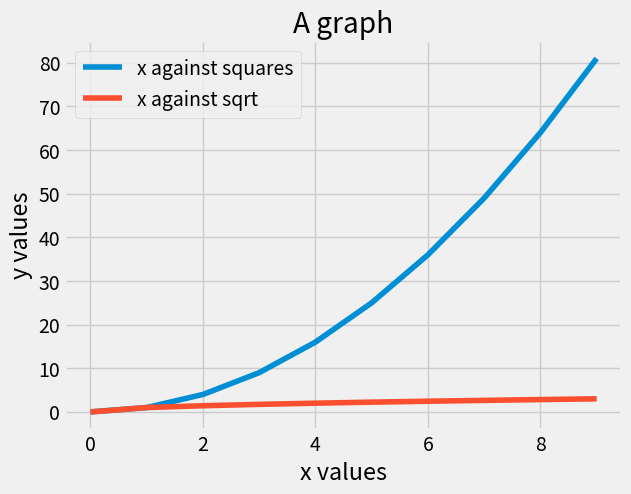

Reproduce this figure in Python.
import matplotlib.pyplot as plt 
import numpy as np
plt.style.use("fivethirtyeight")

x = np.arange(10)
y1 = np.square(x)
y2 = np.sqrt(x)

plt.title("A graph")
plt.xlabel("x values")
plt.ylabel("y values")

plt.plot(x, y1, label="x against squares")
plt.plot(x, y2, label="x against sqrt")
plt.legend()

plt.show()